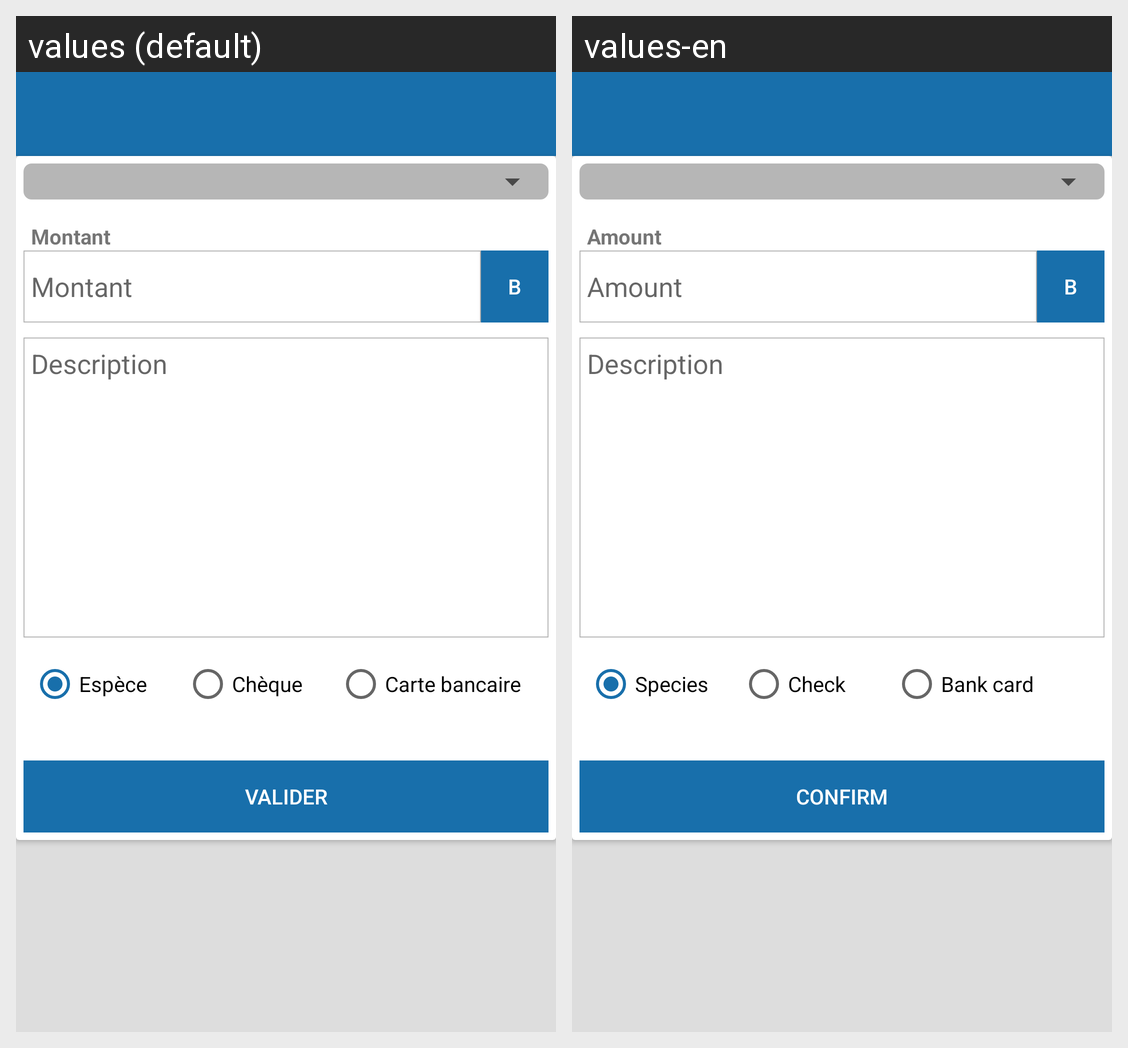

Strings drawn on this Android screen and how each of the app's shown locales translates them:
Android screen res/layout/activity_depense_form.xml rendered under 2 locales, left to right: values (default), values-en. Device: Nexus 5 (rendered at 1080×1920; each locale shown at half size, 540×960, under a caption strip naming it); theme AppTheme.
Strings drawn on this screen, with the default value and each locale's value (text and hints the layout hard-codes, and strings that could not be matched under every locale, appear in the picture but are not listed):

mte
  values: Montant
  values-en: Amount

description
  values: Description
  values-en: Description

espece
  values: Espèce
  values-en: Species

cheque
  values: Chèque
  values-en: Check

cartebancaire
  values: Carte bancaire
  values-en: Bank card

btn_valid
  values: Valider
  values-en: Confirm
